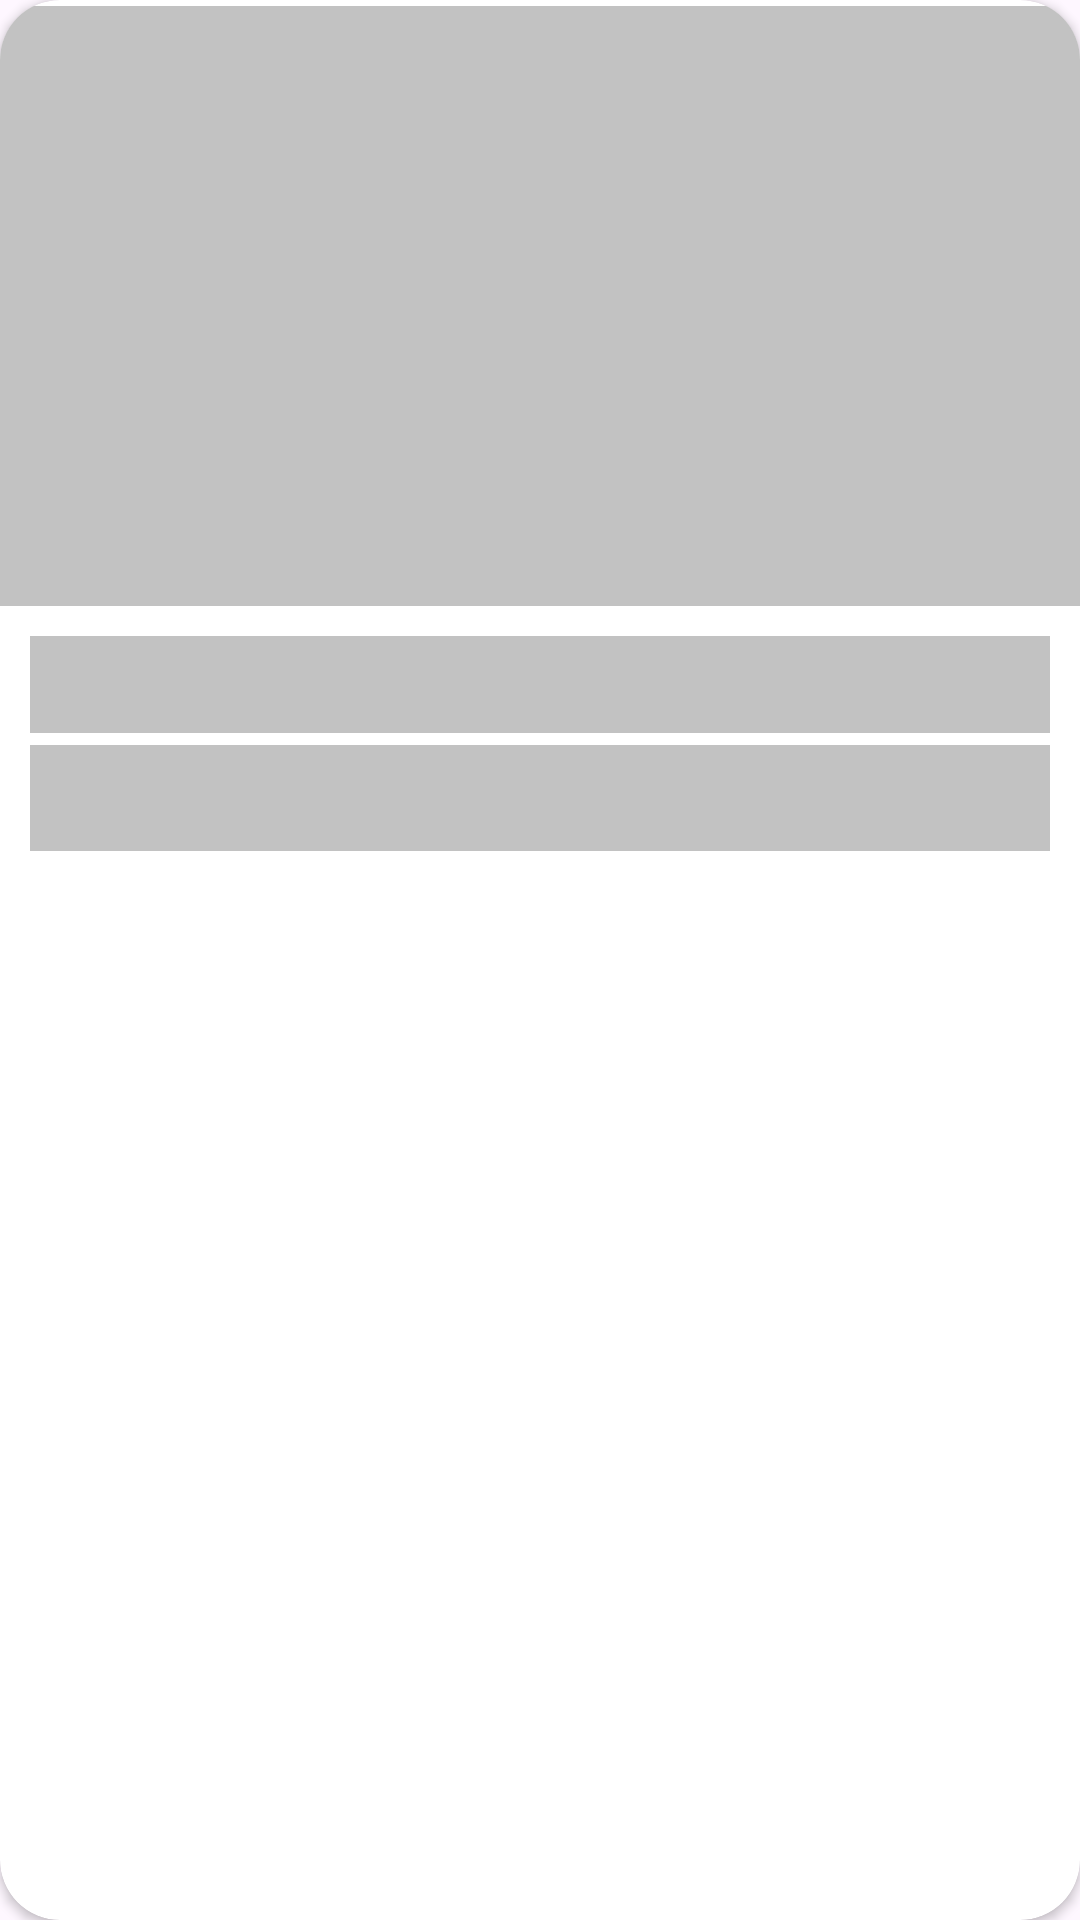

Here is an Android app screen rendered from its layout file. Give the layout XML and the strings, colors and styles it references.
<!-- AndroidManifest.xml: application theme Theme.StoryApp -->
<!-- res/layout/card_view_item_shimmer.xml -->
<?xml version="1.0" encoding="utf-8"?>
<androidx.cardview.widget.CardView xmlns:android="http://schemas.android.com/apk/res/android"
    xmlns:app="http://schemas.android.com/apk/res-auto"
    xmlns:tools="http://schemas.android.com/tools"
    app:cardCornerRadius="20dp"
    android:layout_width="match_parent"
    android:layout_height="wrap_content"
    android:id="@+id/card_view"
    style="@style/cardViewContainerBackground"
    android:layout_gravity="center"
    android:layout_marginHorizontal="30dp"
    android:layout_marginVertical="14dp"
    >

    <androidx.constraintlayout.widget.ConstraintLayout
        android:layout_width="match_parent"
        android:layout_height="300dp">

        <ImageView
            android:id="@+id/imageViewCard"
            android:layout_width="match_parent"
            android:layout_height="200dp"
            android:scaleType="centerCrop"
            android:background="@color/shimmerColor"
            app:layout_constraintBottom_toBottomOf="parent"
            app:layout_constraintEnd_toEndOf="parent"
            app:layout_constraintHorizontal_bias="1.0"
            app:layout_constraintStart_toStartOf="parent"
            app:layout_constraintTop_toTopOf="parent"
            app:layout_constraintVertical_bias="0.02"
            android:contentDescription="@string/image" />

        <TextView
            android:id="@+id/textViewCardTitle"
            android:layout_width="match_parent"
            android:layout_marginHorizontal="10dp"
            android:paddingHorizontal="10dp"
            android:layout_height="wrap_content"
            android:layout_marginTop="10dp"
            android:textSize="24sp"
            android:textStyle="bold"
            android:background="@color/shimmerColor"
            app:layout_constraintBottom_toBottomOf="parent"
            app:layout_constraintEnd_toEndOf="parent"
            app:layout_constraintHorizontal_bias="0.0"
            app:layout_constraintStart_toStartOf="parent"
            app:layout_constraintTop_toBottomOf="@+id/imageViewCard"
            app:layout_constraintVertical_bias="0.0" />

        <TextView
            android:id="@+id/textViewCardDescription"
            android:layout_width="match_parent"
            android:layout_marginHorizontal="10dp"
            android:paddingHorizontal="10dp"
            android:layout_height="wrap_content"
            android:layout_marginTop="4dp"
            android:ellipsize="end"
            android:lines="2"
            android:textSize="14sp"
            android:background="@color/shimmerColor"
            app:layout_constraintBottom_toBottomOf="parent"
            app:layout_constraintEnd_toEndOf="parent"
            app:layout_constraintHorizontal_bias="0.0"
            app:layout_constraintStart_toStartOf="parent"
            app:layout_constraintTop_toBottomOf="@+id/textViewCardTitle"
            app:layout_constraintVertical_bias="0.0" />

    </androidx.constraintlayout.widget.ConstraintLayout>


</androidx.cardview.widget.CardView>
<!-- resources referenced by this layout -->
<resources>
  <color name="shimmerColor">#C2C2C2</color>
  <string name="image">image</string>
  <style name="cardViewContainerBackground" parent="">
          <item name="android:backgroundTint">@color/white</item>
      </style>
  <style name="Theme.StoryApp" parent="Base.Theme.StoryApp" />
  <color name="white">#FFFFFFFF</color>
  <style name="Base.Theme.StoryApp" parent="Theme.Material3.DayNight">
          <item name="android:statusBarColor">@color/orange</item>
          <item name="colorPrimary">@color/black_secondary</item>
          <item name="color">@color/black_tertiary</item>
          
          
      </style>
  <color name="orange">#FFFF4913</color>
  <color name="black_secondary">#FF222831</color>
  <color name="black_tertiary">#FF31363F</color>
</resources>
